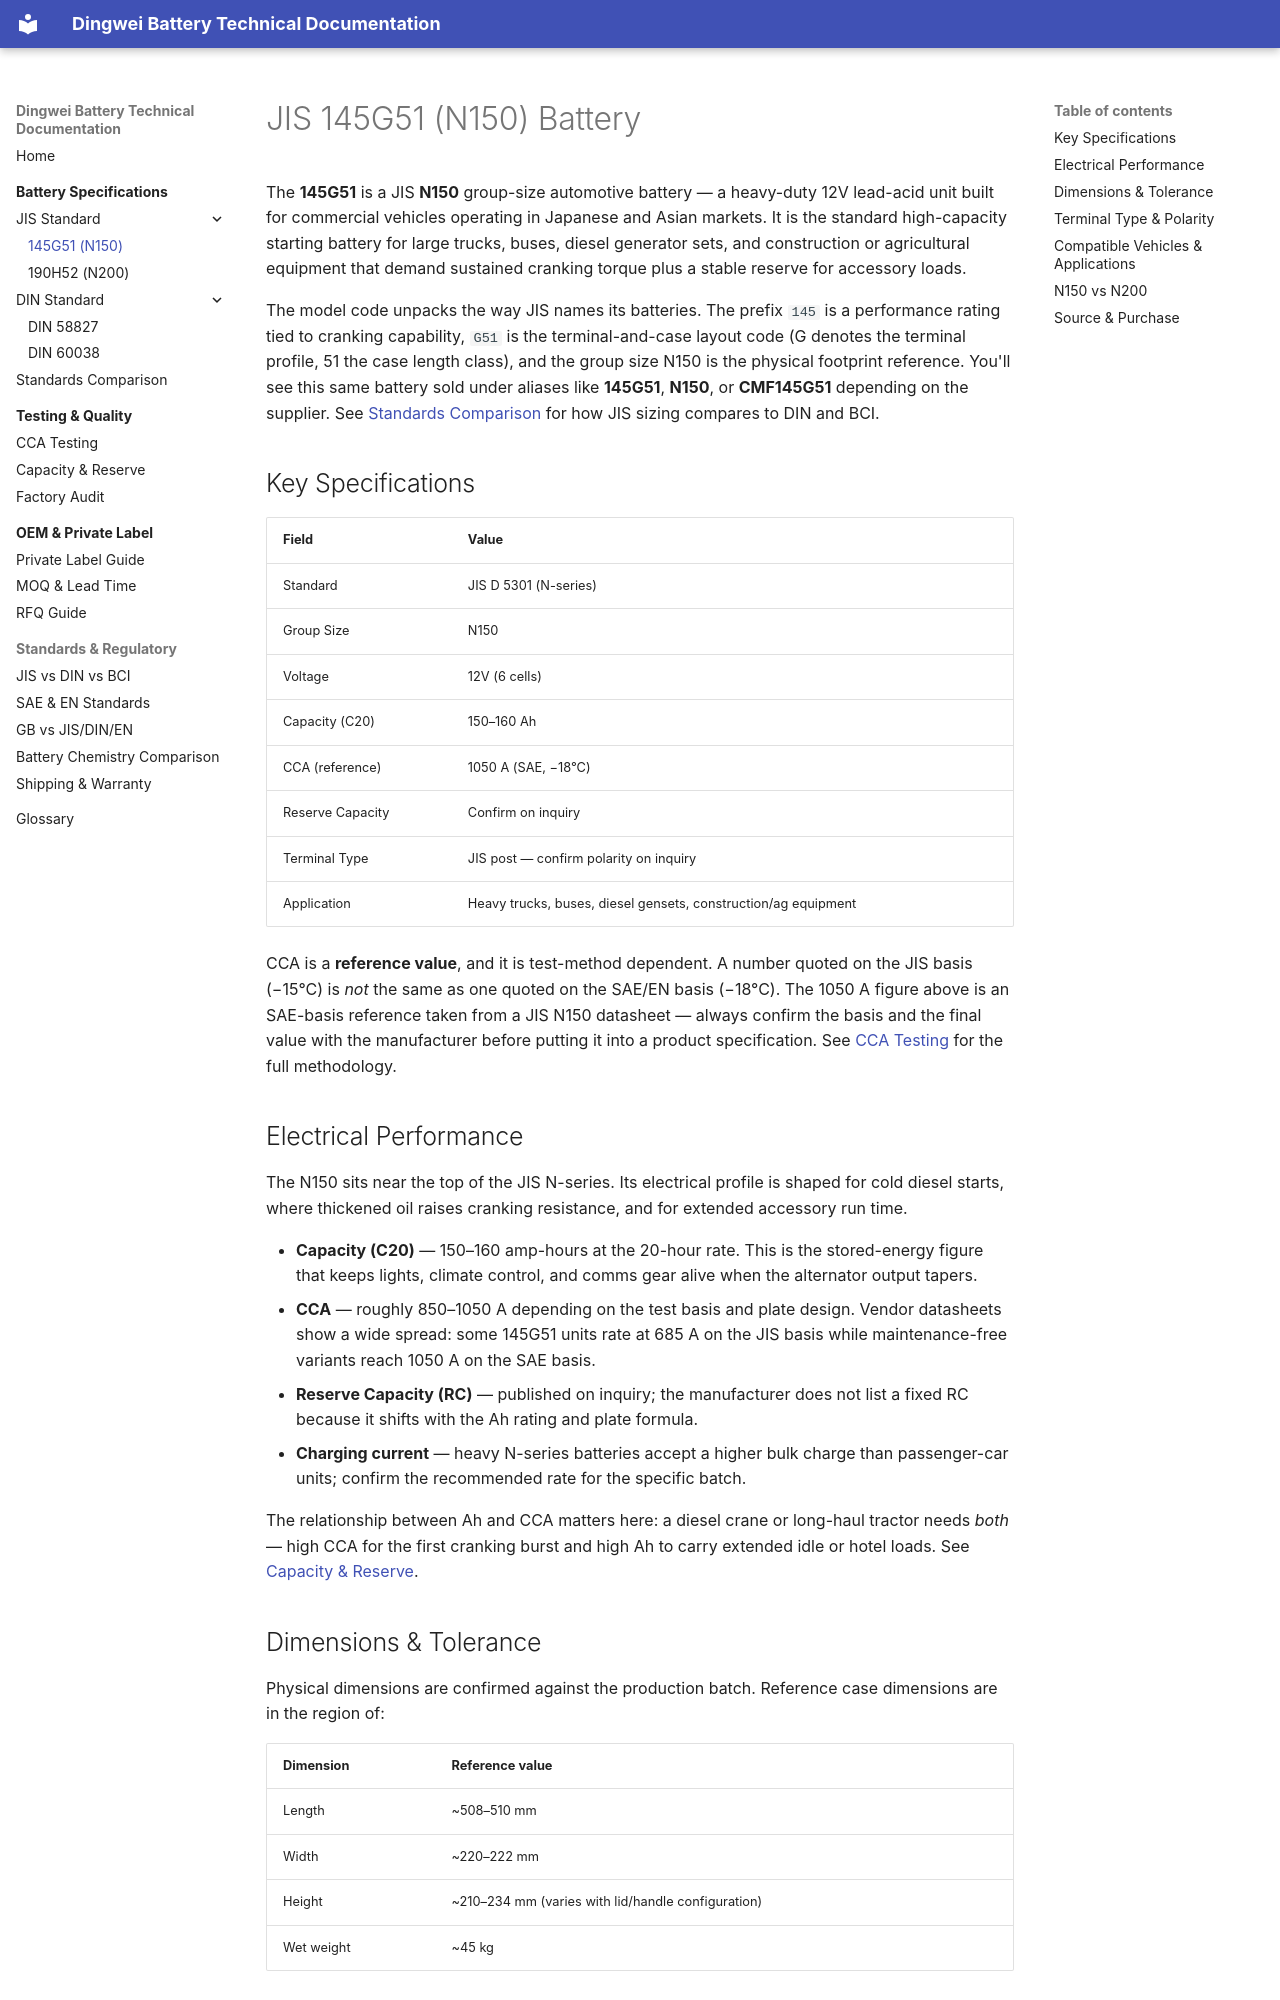

repository: martinxionbiotech-max/dingweibattery-docs · page: specs/jis-145g51/index.html · generator: mkdocs

---
description: JIS 145G51 (N150) automotive battery full specification — electrical performance, dimensions and tolerance, terminal type/polarity, and compatible vehicle list for the N150 group size.
schema_type: TechArticle
date: 2026-09-08
---

# JIS 145G51 (N150) Battery

The **145G51** is a JIS **N150** group-size automotive battery — a heavy-duty 12V lead-acid unit built for commercial vehicles operating in Japanese and Asian markets. It is the standard high-capacity starting battery for large trucks, buses, diesel generator sets, and construction or agricultural equipment that demand sustained cranking torque plus a stable reserve for accessory loads.

The model code unpacks the way JIS names its batteries. The prefix `145` is a performance rating tied to cranking capability, `G51` is the terminal-and-case layout code (G denotes the terminal profile, 51 the case length class), and the group size N150 is the physical footprint reference. You'll see this same battery sold under aliases like **145G51**, **N150**, or **CMF145G51** depending on the supplier. See [Standards Comparison](standards-comparison.md) for how JIS sizing compares to DIN and BCI.

## Key Specifications

| Field | Value |
|---|---|
| Standard | JIS D 5301 (N-series) |
| Group Size | N150 |
| Voltage | 12V (6 cells) |
| Capacity (C20) | 150–160 Ah |
| CCA (reference) | 1050 A (SAE, −18°C) |
| Reserve Capacity | Confirm on inquiry |
| Terminal Type | JIS post — confirm polarity on inquiry |
| Application | Heavy trucks, buses, diesel gensets, construction/ag equipment |

CCA is a **reference value**, and it is test-method dependent. A number quoted on the JIS basis (−15°C) is *not* the same as one quoted on the SAE/EN basis (−18°C). The 1050 A figure above is an SAE-basis reference taken from a JIS N150 datasheet — always confirm the basis and the final value with the manufacturer before putting it into a product specification. See [CCA Testing](../quality/cca-testing.md) for the full methodology.

## Electrical Performance

The N150 sits near the top of the JIS N-series. Its electrical profile is shaped for cold diesel starts, where thickened oil raises cranking resistance, and for extended accessory run time.

- **Capacity (C20)** — 150–160 amp-hours at the 20-hour rate. This is the stored-energy figure that keeps lights, climate control, and comms gear alive when the alternator output tapers.
- **CCA** — roughly 850–1050 A depending on the test basis and plate design. Vendor datasheets show a wide spread: some 145G51 units rate at 685 A on the JIS basis while maintenance-free variants reach 1050 A on the SAE basis.
- **Reserve Capacity (RC)** — published on inquiry; the manufacturer does not list a fixed RC because it shifts with the Ah rating and plate formula.
- **Charging current** — heavy N-series batteries accept a higher bulk charge than passenger-car units; confirm the recommended rate for the specific batch.

The relationship between Ah and CCA matters here: a diesel crane or long-haul tractor needs *both* — high CCA for the first cranking burst and high Ah to carry extended idle or hotel loads. See [Capacity & Reserve](../quality/capacity-reserve.md).
